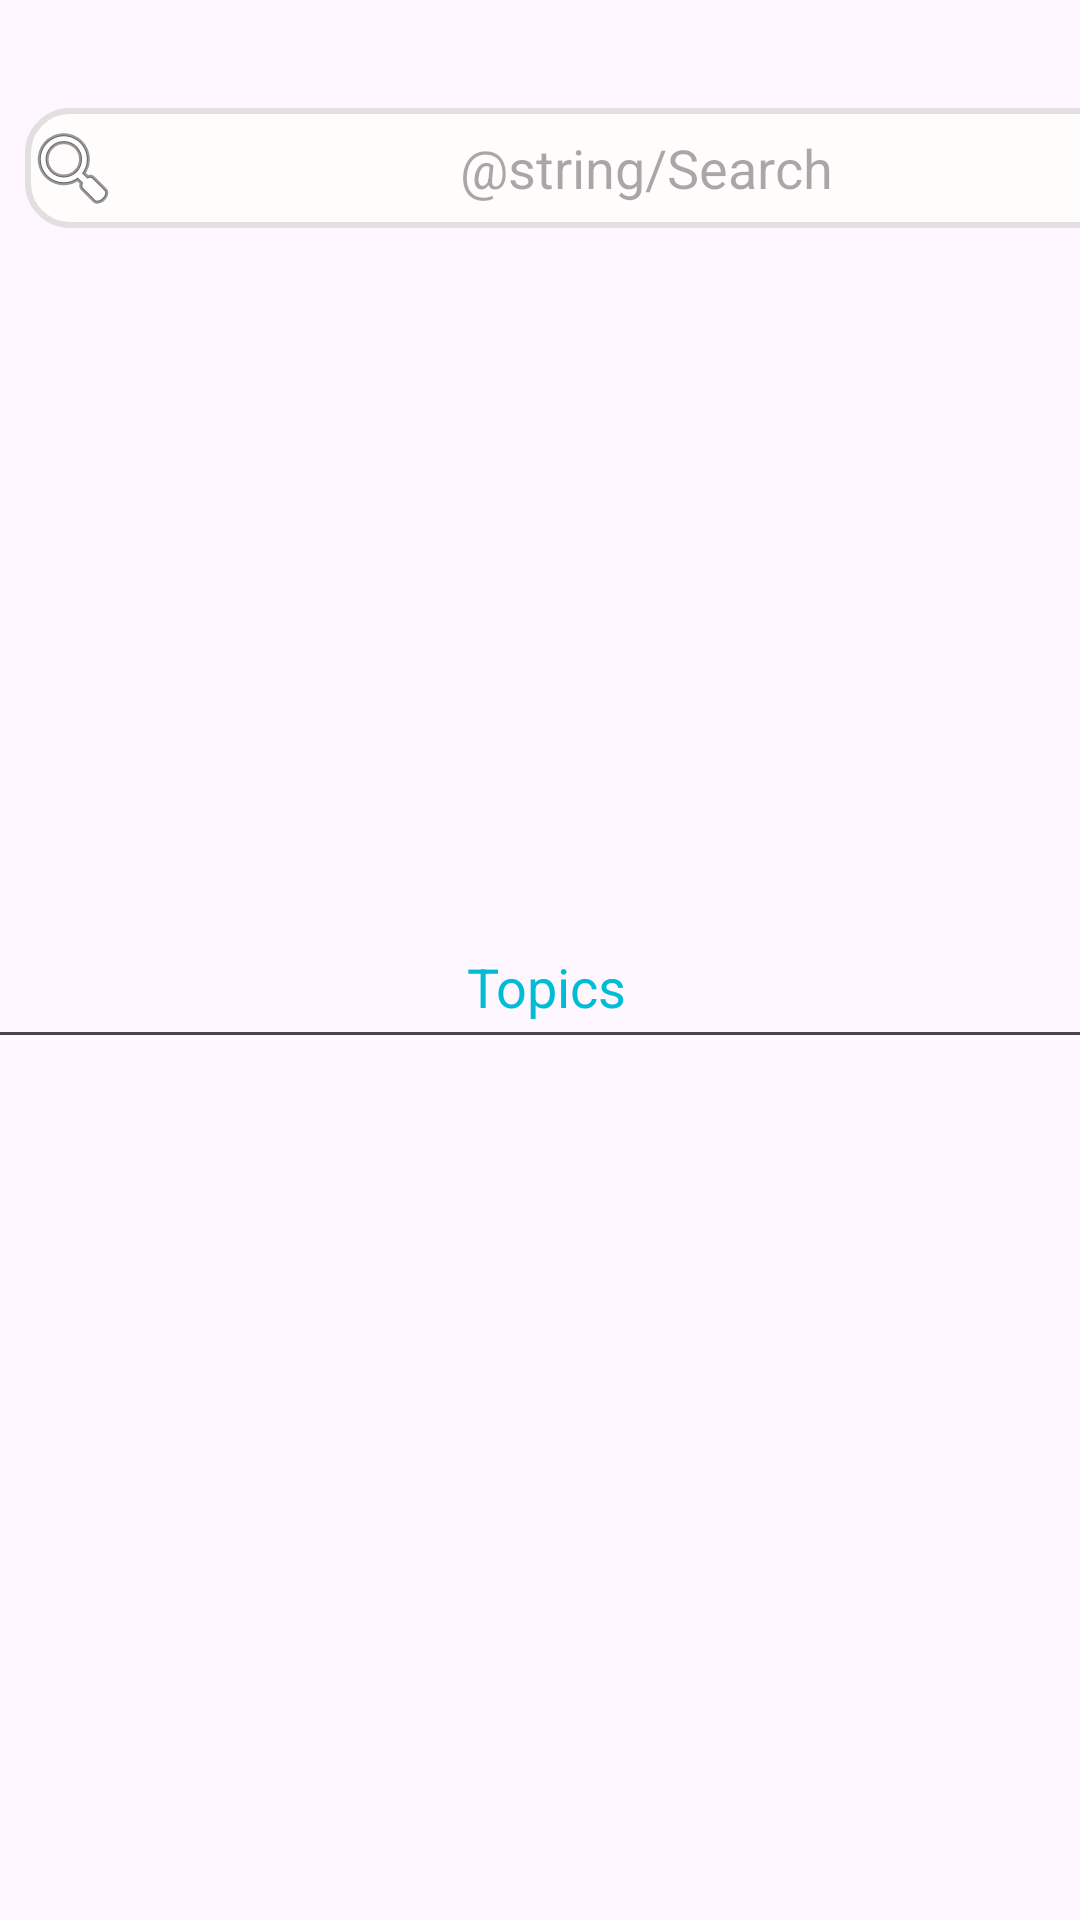

Here is an Android app screen rendered from its layout file. Give the layout XML and the strings, colors and styles it references.
<!-- AndroidManifest.xml: application theme Theme.GraduationProject -->
<!-- res/layout/fragment_student.xml -->
<?xml version="1.0" encoding="utf-8"?>
<androidx.constraintlayout.widget.ConstraintLayout xmlns:android="http://schemas.android.com/apk/res/android"
    xmlns:app="http://schemas.android.com/apk/res-auto"
    xmlns:tools="http://schemas.android.com/tools"
    android:id="@+id/StudentFragment"
    android:layout_width="match_parent"
    android:layout_height="match_parent"
    android:layout_gravity="center"
    tools:context=".ui.employer.Student">

    <com.google.android.material.textfield.TextInputEditText
        android:id="@+id/Std_Search_txt"
        android:layout_width="382dp"
        android:layout_height="40dp"
        android:layout_marginStart="35dp"
        android:layout_marginTop="36dp"
        android:layout_marginEnd="45dp"
        android:background="@drawable/edit_text_style"
        android:drawableStart="@android:drawable/ic_menu_search"
        android:foregroundGravity="center"
        android:gravity="center"
        android:hint="@string/Search"
        app:layout_constraintEnd_toEndOf="parent"
        app:layout_constraintHorizontal_bias="0.263"
        app:layout_constraintStart_toStartOf="parent"
        app:layout_constraintTop_toTopOf="parent" />

    <androidx.recyclerview.widget.RecyclerView
        android:id="@+id/recyclerView"
        android:layout_width="364dp"
        android:layout_height="178dp"
        android:layout_marginTop="24dp"
        android:foregroundGravity="center"
        app:layout_constraintEnd_toEndOf="parent"
        app:layout_constraintHorizontal_bias="0.489"
        app:layout_constraintStart_toStartOf="parent"
        app:layout_constraintTop_toBottomOf="@+id/Std_Search_txt" />

    <EditText
        android:id="@+id/topics"
        android:layout_width="408dp"
        android:layout_height="51dp"
        android:layout_marginTop="24dp"
        android:ems="10"
        android:foregroundGravity="center"
        android:gravity="center"
        android:inputType="text"
        android:text="Topics "
        android:textColor="#00BCD4"
        android:textColorLink="#00FFFFFF"
        app:layout_constraintEnd_toEndOf="parent"
        app:layout_constraintHorizontal_bias="0.422"
        app:layout_constraintStart_toStartOf="parent"
        app:layout_constraintTop_toBottomOf="@+id/recyclerView" />

    <ScrollView
        android:id="@+id/Scroll_Topics"
        android:layout_width="414dp"
        android:layout_height="305dp"
        android:foregroundGravity="fill_vertical"
        app:layout_constraintBottom_toBottomOf="parent"
        app:layout_constraintEnd_toEndOf="parent"
        app:layout_constraintHorizontal_bias="0.0"
        app:layout_constraintStart_toStartOf="parent"
        app:layout_constraintTop_toBottomOf="@+id/topics"
        app:layout_constraintVertical_bias="0.0">

        <LinearLayout
            android:layout_width="match_parent"
            android:layout_height="wrap_content"
            android:orientation="vertical" />
    </ScrollView>
</androidx.constraintlayout.widget.ConstraintLayout>
<!-- resources referenced by this layout -->
<resources>
  <!-- drawable edit_text_style (drawable) -->
  <shape xmlns:android="http://schemas.android.com/apk/res/android">
      <solid android:color="@android:color/transparent" />
      <stroke
          android:width="2dp"
          android:color="#E1DFDF" />
      <corners android:radius="14dp" />
      <solid android:color="#FFFCFC" />
  </shape>
  <style name="Theme.GraduationProject" parent="Base.Theme.GraduationProject" />
  <style name="Base.Theme.GraduationProject" parent="Theme.Material3.DayNight.NoActionBar">
          
          
      </style>
</resources>
